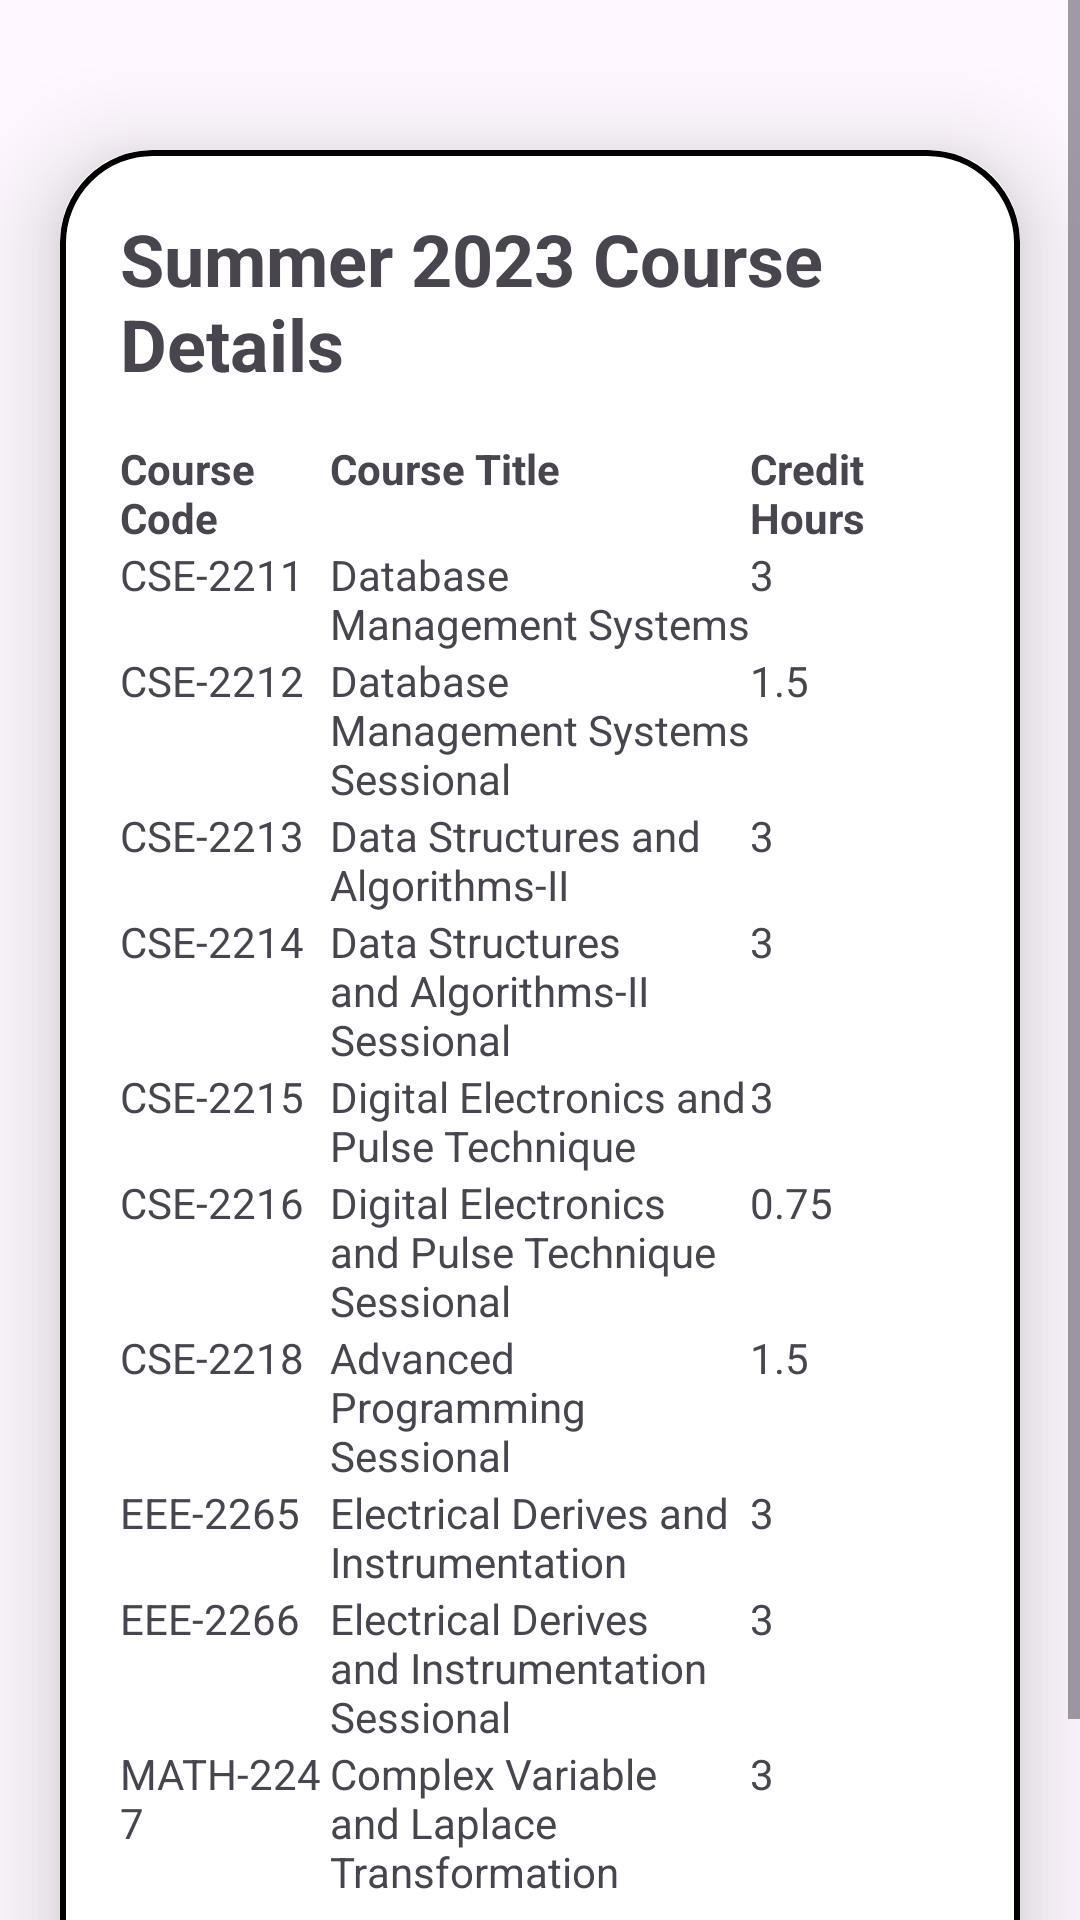

This screen was rendered from an Android layout file. Write that file and the resources it references.
<!-- AndroidManifest.xml: application theme Theme.StudentAssistants -->
<!-- res/layout/activity_course_details.xml -->
<?xml version="1.0" encoding="utf-8"?>
<ScrollView xmlns:android="http://schemas.android.com/apk/res/android"
    xmlns:app="http://schemas.android.com/apk/res-auto"
    xmlns:tools="http://schemas.android.com/tools"
    android:layout_width="match_parent"
    android:layout_height="match_parent"
    android:background="@drawable/centerbackground"
    android:orientation="vertical"
    tools:context=".TeacherCt">



    <androidx.cardview.widget.CardView
        android:layout_width="match_parent"
        android:layout_height="wrap_content"
        android:layout_marginTop="50dp"
        android:layout_marginEnd="20dp"
        android:layout_marginStart="20dp"
        app:cardCornerRadius="30dp"
        app:cardElevation="20dp">




        <LinearLayout
            android:layout_width="match_parent"
            android:layout_height="wrap_content"
            android:layout_gravity="center_horizontal"
            android:background="@drawable/levender_border"
            android:orientation="vertical"
            android:padding="20dp">

            <TextView
                android:layout_width="wrap_content"
                android:layout_height="wrap_content"
                android:text="Summer 2023 Course Details"
                android:textSize="24sp"
                android:textStyle="bold"
                android:layout_gravity="center_horizontal"
                android:layout_marginBottom="16dp" />

            <TableLayout
                android:layout_width="match_parent"
                android:layout_height="wrap_content">

                <TableRow>
                    <TextView
                        android:layout_width="0dp"
                        android:layout_height="wrap_content"
                        android:layout_weight="1"
                        android:text="Course Code"
                        android:textStyle="bold" />

                    <TextView
                        android:layout_width="0dp"
                        android:layout_height="wrap_content"
                        android:layout_weight="2"
                        android:text="Course Title"
                        android:textStyle="bold" />

                    <TextView
                        android:layout_width="0dp"
                        android:layout_height="wrap_content"
                        android:layout_weight="1"
                        android:text="Credit Hours"
                        android:textStyle="bold" />


                </TableRow>

                
                <TableRow>
                    <TextView
                        android:layout_width="0dp"
                        android:layout_height="wrap_content"
                        android:layout_weight="1"
                        android:text="CSE-2211" />

                    <TextView
                        android:layout_width="0dp"
                        android:layout_height="wrap_content"
                        android:layout_weight="2"
                        android:text="Database Management Systems " />

                    <TextView
                        android:layout_width="0dp"
                        android:layout_height="wrap_content"
                        android:layout_weight="1"
                        android:text="3" />


                </TableRow>

                
                <TableRow>
                    <TextView
                        android:layout_width="0dp"
                        android:layout_height="wrap_content"
                        android:layout_weight="1"
                        android:text="CSE-2212" />

                    <TextView
                        android:layout_width="0dp"
                        android:layout_height="wrap_content"
                        android:layout_weight="2"
                        android:text="Database Management Systems Sessional " />

                    <TextView
                        android:layout_width="0dp"
                        android:layout_height="wrap_content"
                        android:layout_weight="1"
                        android:text="1.5" />


                </TableRow>

                
                <TableRow>
                    <TextView
                        android:layout_width="0dp"
                        android:layout_height="wrap_content"
                        android:layout_weight="1"
                        android:text="CSE-2213" />

                    <TextView
                        android:layout_width="0dp"
                        android:layout_height="wrap_content"
                        android:layout_weight="2"
                        android:text="Data Structures and Algorithms-II " />

                    <TextView
                        android:layout_width="0dp"
                        android:layout_height="wrap_content"
                        android:layout_weight="1"
                        android:text="3" />


                </TableRow>
                <TableRow>
                    <TextView
                        android:layout_width="0dp"
                        android:layout_height="wrap_content"
                        android:layout_weight="1"
                        android:text="CSE-2214" />

                    <TextView
                        android:layout_width="0dp"
                        android:layout_height="wrap_content"
                        android:layout_weight="2"
                        android:text="Data Structures and Algorithms-II Sessional " />

                    <TextView
                        android:layout_width="0dp"
                        android:layout_height="wrap_content"
                        android:layout_weight="1"
                        android:text="3" />


                </TableRow> <TableRow>
                <TextView
                    android:layout_width="0dp"
                    android:layout_height="wrap_content"
                    android:layout_weight="1"
                    android:text="CSE-2215" />

                <TextView
                    android:layout_width="0dp"
                    android:layout_height="wrap_content"
                    android:layout_weight="2"
                    android:text="Digital Electronics and Pulse Technique " />

                <TextView
                    android:layout_width="0dp"
                    android:layout_height="wrap_content"
                    android:layout_weight="1"
                    android:text="3" />



            </TableRow>

                <TableRow>
                    <TextView
                        android:layout_width="0dp"
                        android:layout_height="wrap_content"
                        android:layout_weight="1"
                        android:text="CSE-2216" />

                    <TextView
                        android:layout_width="0dp"
                        android:layout_height="wrap_content"
                        android:layout_weight="2"
                        android:text="Digital Electronics and Pulse Technique Sessional  " />

                    <TextView
                        android:layout_width="0dp"
                        android:layout_height="wrap_content"
                        android:layout_weight="1"
                        android:text="0.75" />

                </TableRow>

                <TableRow>
                    <TextView
                        android:layout_width="0dp"
                        android:layout_height="wrap_content"
                        android:layout_weight="1"
                        android:text="CSE-2218" />

                    <TextView
                        android:layout_width="0dp"
                        android:layout_height="wrap_content"
                        android:layout_weight="2"
                        android:text="Advanced Programming Sessional" />

                    <TextView
                        android:layout_width="0dp"
                        android:layout_height="wrap_content"
                        android:layout_weight="1"
                        android:text="1.5" />

                </TableRow>

                <TableRow>
                    <TextView
                        android:layout_width="0dp"
                        android:layout_height="wrap_content"
                        android:layout_weight="1"
                        android:text="EEE-2265" />

                    <TextView
                        android:layout_width="0dp"
                        android:layout_height="wrap_content"
                        android:layout_weight="2"
                        android:text="Electrical Derives and Instrumentation" />

                    <TextView
                        android:layout_width="0dp"
                        android:layout_height="wrap_content"
                        android:layout_weight="1"
                        android:text="3" />

                </TableRow>

                <TableRow>
                    <TextView
                        android:layout_width="0dp"
                        android:layout_height="wrap_content"
                        android:layout_weight="1"
                        android:text="EEE-2266" />

                    <TextView
                        android:layout_width="0dp"
                        android:layout_height="wrap_content"
                        android:layout_weight="2"
                        android:text="Electrical Derives and Instrumentation Sessional" />

                    <TextView
                        android:layout_width="0dp"
                        android:layout_height="wrap_content"
                        android:layout_weight="1"
                        android:text="3" />

                </TableRow>

                <TableRow>
                    <TextView
                        android:layout_width="0dp"
                        android:layout_height="wrap_content"
                        android:layout_weight="1"
                        android:text="MATH-2247" />

                    <TextView
                        android:layout_width="0dp"
                        android:layout_height="wrap_content"
                        android:layout_weight="2"
                        android:text="Complex Variable and Laplace Transformation" />

                    <TextView
                        android:layout_width="0dp"
                        android:layout_height="wrap_content"
                        android:layout_weight="1"
                        android:text="3" />

                </TableRow>





                

            </TableLayout>

            <TextView
                android:layout_width="wrap_content"
                android:layout_height="wrap_content"
                android:text="Summer 2023 : Registered Credit: 21 | Valid Credit: 21"
                android:textSize="18sp"
                android:layout_gravity="center_horizontal"
                android:layout_marginTop="16dp" />
        </LinearLayout>

    </androidx.cardview.widget.CardView>


</ScrollView>
<!-- resources referenced by this layout -->
<resources>
  <!-- drawable levender_border (drawable) -->
  <?xml version="1.0" encoding="utf-8"?>
  
  <shape xmlns:android="http://schemas.android.com/apk/res/android"
      android:shape="rectangle">
      <stroke
          android:width="2dp"
          android:color="@color/black"/>
      <corners
          android:radius="30dp"/>
  
  
  </shape>
  <style name="Theme.StudentAssistants" parent="Base.Theme.StudentAssistants" />
  <style name="Base.Theme.StudentAssistants" parent="Theme.Material3.DayNight.NoActionBar">
          
          
      </style>
  <!-- not gathered from this repository: default colours our renderer supplied (Android Studio template values) -->
  <color name="black">#FF000000</color>
</resources>
